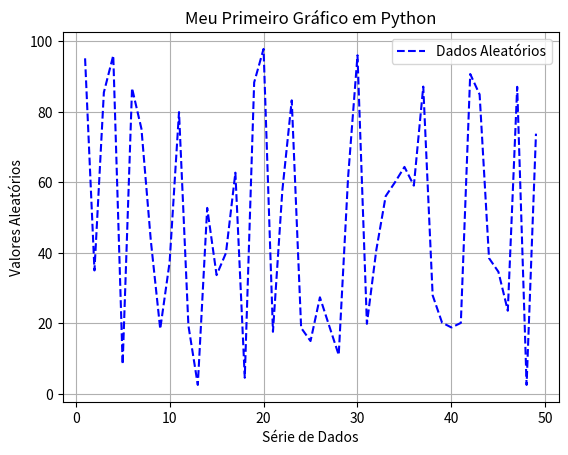

This figure's Python source:
import random
import matplotlib.pyplot as plt

x = range(1, 50)
y = [random.random() * 100 for i in x]

plt.plot(x, y, color='blue', linestyle='dashed')

plt.grid(True)

plt.legend(['Dados Aleatórios'])

plt.title('Meu Primeiro Gráfico em Python')

plt.xlabel('Série de Dados')

plt.ylabel('Valores Aleatórios')


